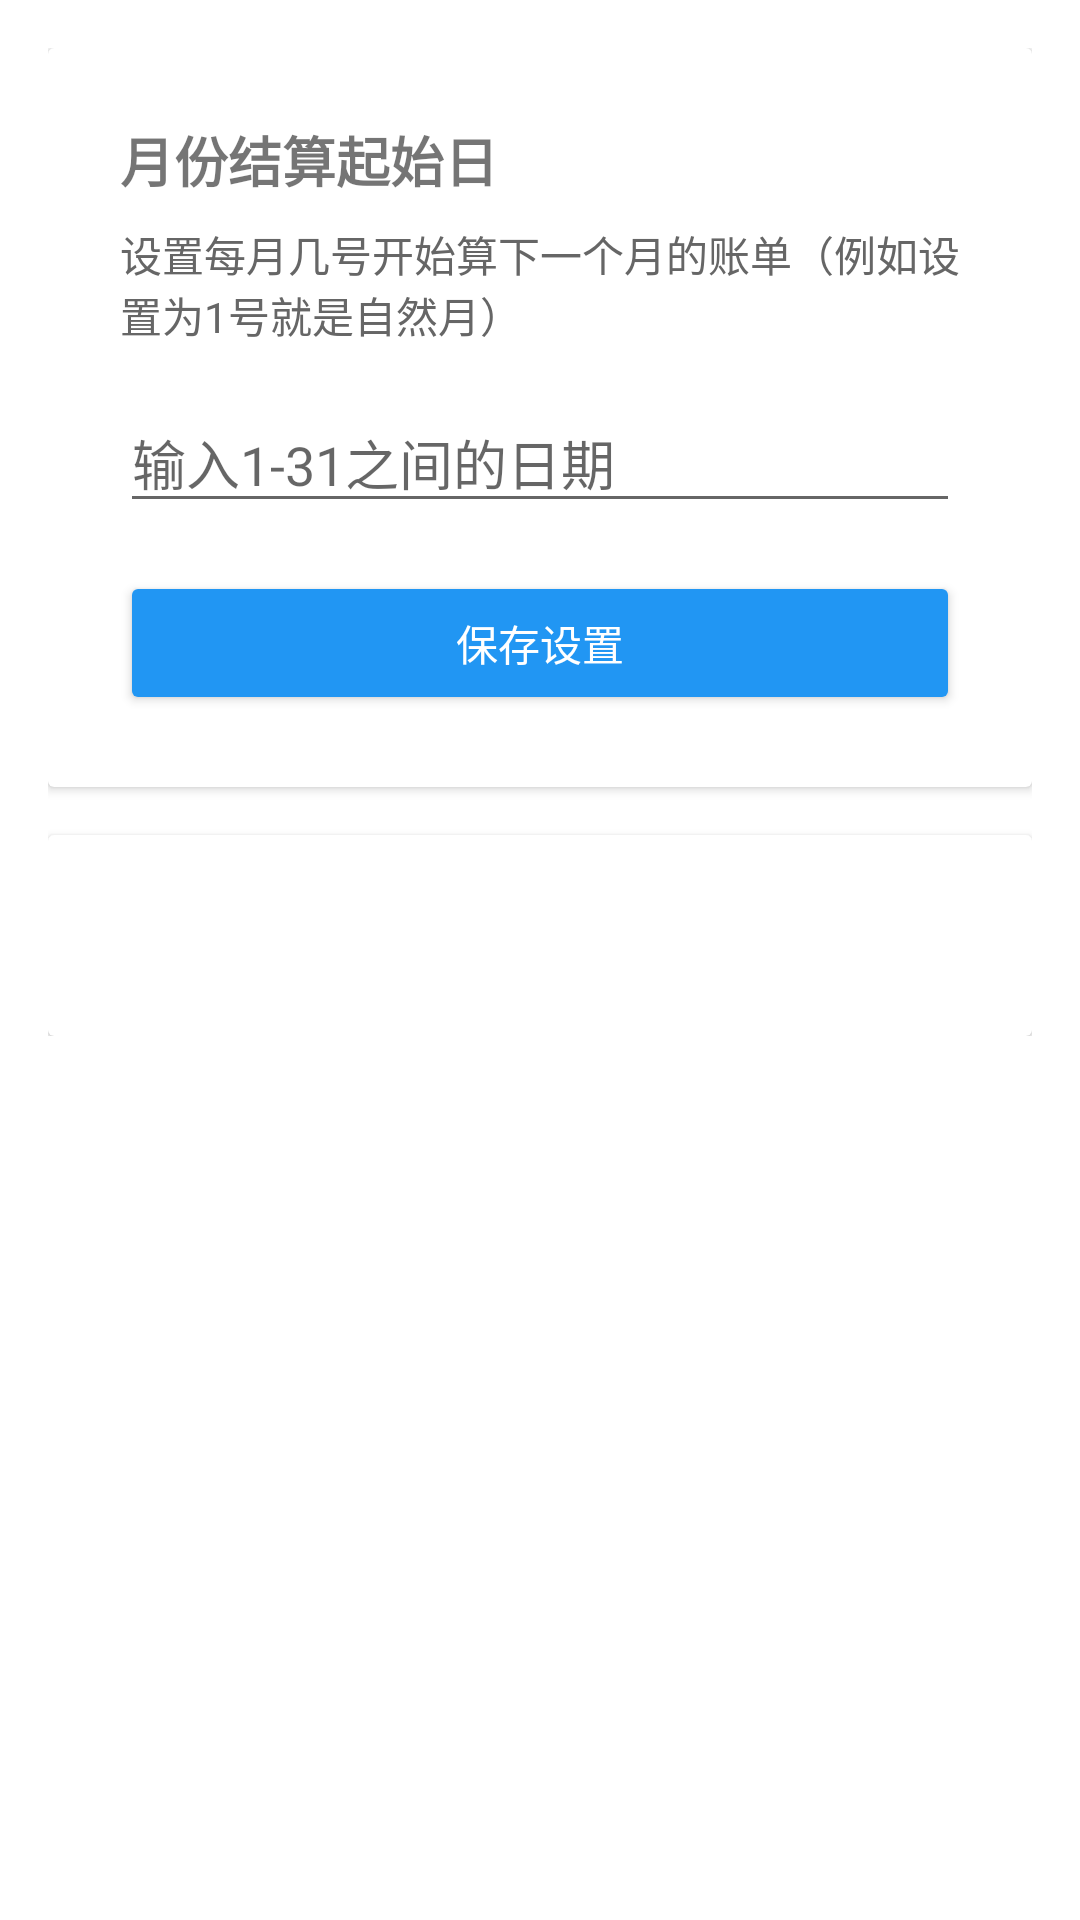

Produce the Android XML layout that renders to this screen, including the resource entries it uses.
<!-- AndroidManifest.xml: application theme Theme.LoanTracker -->
<!-- res/layout/fragment_settings.xml -->
<?xml version="1.0" encoding="utf-8"?>

<ScrollView xmlns:android="http://schemas.android.com/apk/res/android"
    android:layout_width="match_parent"
    android:layout_height="match_parent"
    android:padding="16dp">
    <LinearLayout
        android:layout_width="match_parent"
        android:layout_height="wrap_content"
        android:orientation="vertical">
        <androidx.cardview.widget.CardView
            android:layout_width="match_parent"
            android:layout_height="wrap_content"
            android:layout_marginBottom="16dp"
            android:elevation="4dp">
            <LinearLayout
                android:layout_width="match_parent"
                android:layout_height="wrap_content"
                android:orientation="vertical"
                android:padding="24dp">
                <TextView
                    android:layout_width="wrap_content"
                    android:layout_height="wrap_content"
                    android:text="月份结算起始日"
                    android:textSize="18sp"
                    android:textStyle="bold"
                    android:layout_marginBottom="8dp"/>
                <TextView
                    android:layout_width="wrap_content"
                    android:layout_height="wrap_content"
                    android:text="设置每月几号开始算下一个月的账单（例如设置为1号就是自然月）"
                    android:textSize="14sp"
                    android:textColor="#666666"
                    android:layout_marginBottom="16dp"/>
                <EditText
                    android:id="@+id/et_cutoff_day"
                    android:layout_width="match_parent"
                    android:layout_height="wrap_content"
                    android:hint="输入1-31之间的日期"
                    android:inputType="number"/>
                <Button
                    android:id="@+id/btn_save_settings"
                    android:layout_width="match_parent"
                    android:layout_height="wrap_content"
                    android:layout_marginTop="16dp"
                    android:backgroundTint="#2196F3"
                    android:textColor="#ffffff"
                    android:text="保存设置"/>
            </LinearLayout>
        </androidx.cardview.widget.CardView>
        <androidx.cardview.widget.CardView
            android:layout_width="match_parent"
            android:layout_height="wrap_content"
            android:elevation="4dp">
            <LinearLayout
                android:layout_width="match_parent"
                android:layout_height="wrap_content"
                android:orientation="vertical"
                android:padding="24dp">
                <TextView
                    android:id="@+id/tv_about"
                    android:layout_width="wrap_content"
                    android:layout_height="wrap_content"
                    android:textSize="14sp"
                    android:textColor="#666666"
                    android:lineSpacingExtra="8sp"/>
            </LinearLayout>
        </androidx.cardview.widget.CardView>
    </LinearLayout>
</ScrollView>
<!-- resources referenced by this layout -->
<resources>
  <style name="Theme.LoanTracker" parent="Theme.MaterialComponents.DayNight.DarkActionBar">
          <item name="colorPrimary">@color/purple_500</item>
          <item name="colorPrimaryVariant">@color/purple_700</item>
          <item name="colorOnPrimary">@color/white</item>
          <item name="colorSecondary">@color/teal_200</item>
          <item name="colorSecondaryVariant">@color/teal_700</item>
          <item name="colorOnSecondary">@color/black</item>
          <item name="android:statusBarColor">@color/purple_500</item>
      </style>
  <color name="purple_500">#FF6200EE</color>
  <color name="purple_700">#FF3700B3</color>
  <color name="white">#FFFFFFFF</color>
  <color name="teal_200">#FF03DAC5</color>
  <color name="teal_700">#FF018786</color>
  <color name="black">#FF000000</color>
</resources>
